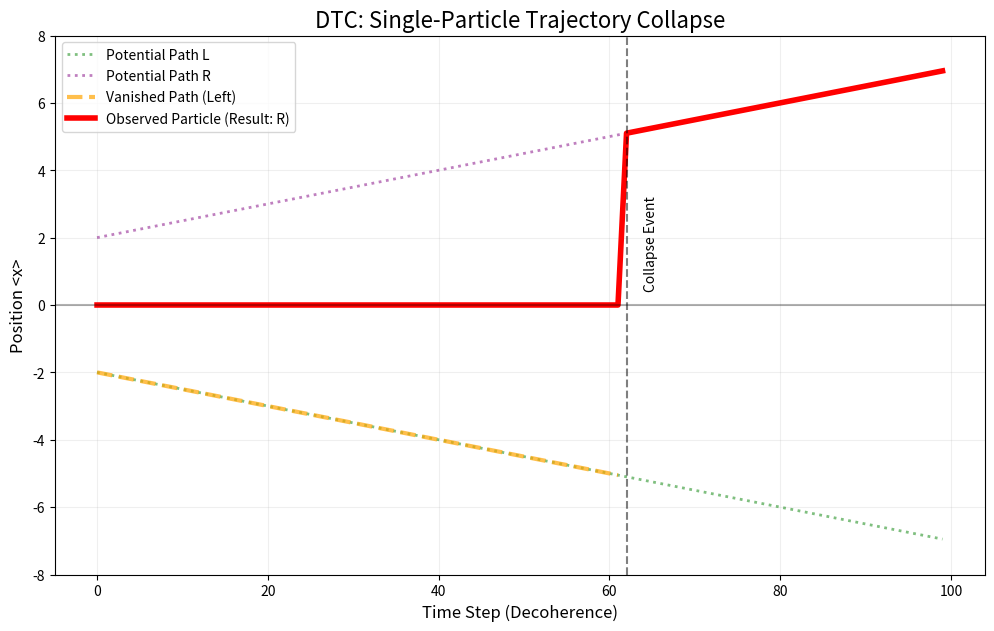

The matplotlib source for this figure:
# DTC_SINGLE_TRAJECTORY_COLLAPSE_FINAL.py
# [redacted]
# Features:
# 1. Math Fix: Corrected Center of Mass (COM) scaling.
# 2. Logic: "0-Line" represents superposition average; "Snap" represents collapse.
# 3. Visualization: Shows Potential (Green/Purple), Ghost (Orange), and Real (Red) paths.

import numpy as np
import matplotlib.pyplot as plt

class RennyDoubleSlit:
    def __init__(self, N_points=1024, L=20.0):
        self.x = np.linspace(-L/2, L/2, N_points)
        self.dx = self.x[1] - self.x[0]
        
        self.slit_dist = 4.0
        self.slit_width = 1.0
        self.k_kick = 0.5 
        self.coherence = 1.0
        
    def calculate_path_trajectories(self, steps=100):
        """
        Calculates the full, independent potential trajectories for Left and Right.
        """
        traj_L = []
        traj_R = []
        
        for t in range(steps):
            # Dynamic position of the wavepacket centers (moving apart)
            pos_L = -self.slit_dist / 2.0 - t * 0.05
            pos_R = self.slit_dist / 2.0 + t * 0.05
            
            # Initialize Basis states (Complex)
            phi_L = np.exp(-(self.x - pos_L)**2 / (2 * self.slit_width**2), dtype=complex)
            phi_R = np.exp(-(self.x - pos_R)**2 / (2 * self.slit_width**2), dtype=complex)
            
            # Apply momentum kick
            phi_L *= np.exp(1j * self.k_kick * self.x)
            phi_R *= np.exp(-1j * self.k_kick * self.x)

            # Normalize as Discrete Vectors
            phi_L /= np.linalg.norm(phi_L)
            phi_R /= np.linalg.norm(phi_R)

            # Calculate COM for L path
            # FIXED: Do not multiply by dx here, as normalization was vector-based.
            prob_density_L = np.abs(phi_L)**2
            com_L = np.sum(self.x * prob_density_L) 
            traj_L.append(com_L)
            
            # Calculate COM for R path
            prob_density_R = np.abs(phi_R)**2
            com_R = np.sum(self.x * prob_density_R)
            traj_R.append(com_R)
            
        return np.array(traj_L), np.array(traj_R)
        
    def propagate_and_measure(self, steps=100, detector_on=False, renny_trigger=False, traj_L_ref=None, traj_R_ref=None):
        trajectory = []
        self.current_state = None
        
        gamma = 0.15 
        RENNAY_THRESHOLD = 1e-4
        
        # Determine the snap point where the collapse occurs (The Math of DTC)
        snap_index = next((t for t in range(steps) if self.coherence * np.exp(-gamma * t) < RENNAY_THRESHOLD), steps - 1)
        
        # Determine outcome (Randomly choose a reality)
        if np.random.rand() > 0.5:
            self.current_state = "L"
        else:
            self.current_state = "R"

        for t in range(steps):
            if t < snap_index:
                # Pre-Collapse: Superposition COM is exactly 0 (Cloud covers both paths)
                trajectory.append(0.0)
            else:
                # Post-Collapse: Snap to the physical position of the chosen slit
                if self.current_state == "L":
                    trajectory.append(traj_L_ref[t])
                else:
                    trajectory.append(traj_R_ref[t])
            
        return np.array(trajectory), self.current_state, snap_index

# --- RUN THE EXPERIMENT ---

plt.figure(figsize=(12, 7))

# 1. Calculate Reference Paths (The Potentials)
sim_ref = RennyDoubleSlit()
traj_L_ref, traj_R_ref = sim_ref.calculate_path_trajectories(steps=100)

# 2. Run Single DTC Trial (The Observation)
sim_dtc = RennyDoubleSlit()
traj_dtc, outcome, snap_index = sim_dtc.propagate_and_measure(
    steps=100, detector_on=True, renny_trigger=True,
    traj_L_ref=traj_L_ref, traj_R_ref=traj_R_ref
)

# --- PLOTTING ---

times = np.arange(100)

# Plot the "Potential" paths (The branches that exist in Hilbert space)
plt.plot(times, traj_L_ref, color='green', linestyle=':', linewidth=2, alpha=0.5, label=r"Potential Path L")
plt.plot(times, traj_R_ref, color='purple', linestyle=':', linewidth=2, alpha=0.5, label=r"Potential Path R")

# Plot the "Ghost" line (The branch that vanishes)
if outcome == "L":
    traj_ghost = traj_R_ref
    ghost_label = "Vanished Path (Right)"
else:
    traj_ghost = traj_L_ref
    ghost_label = "Vanished Path (Left)"

# Only plot the ghost up to the snap point
plt.plot(times[:snap_index], traj_ghost[:snap_index], color='orange', linestyle='--', linewidth=3, alpha=0.7, label=ghost_label)

# Plot the Actual DTC Trajectory
plt.plot(times, traj_dtc, color='red', linewidth=4, label=f"Observed Particle (Result: {outcome})")


# Formatting
plt.axhline(0, color='black', alpha=0.3, linestyle='-')

# TITLE
plt.title("DTC: Single-Particle Trajectory Collapse", fontsize=16)

plt.xlabel("Time Step (Decoherence)", fontsize=12)
plt.ylabel("Position <x>", fontsize=12)
plt.legend(loc='upper left', fontsize=10)
plt.grid(True, alpha=0.2)

# Trigger Annotation
plt.axvline(x=snap_index, color='k', linestyle='--', alpha=0.5)
plt.text(snap_index + 2, 0.5, "Collapse Event", fontsize=10, rotation=90)

plt.ylim(-8, 8) 
plt.show()
